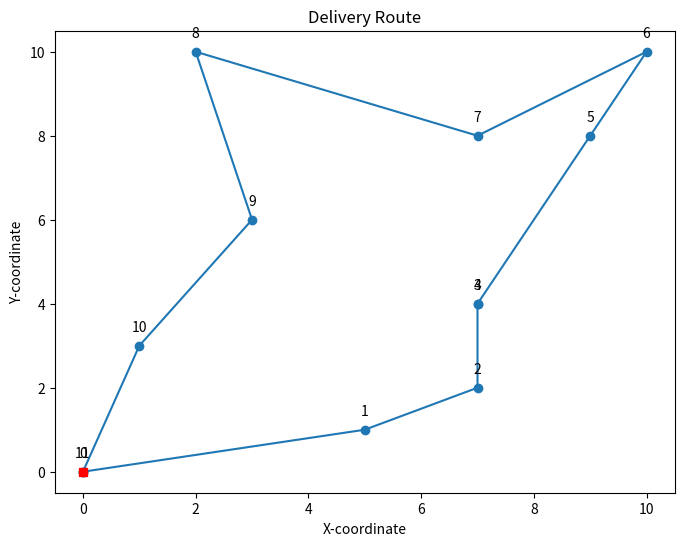

This figure's Python source:
import numpy as np
import random
import matplotlib.pyplot as plt

# Function to calculate the distance between two points
def distance(point1, point2):
    return np.linalg.norm(np.array(point1) - np.array(point2))

# Ant Colony Optimization Algorithm
class AntColony:
    def __init__(self, distances, num_ants, num_iterations, decay, alpha=1, beta=1):
        self.distances = distances
        self.pheromone = np.ones(self.distances.shape) / len(distances)
        self.num_ants = num_ants
        self.num_iterations = num_iterations
        self.decay = decay
        self.alpha = alpha
        self.beta = beta

    def run(self):
        shortest_path = None
        shortest_distance = np.inf
        for i in range(self.num_iterations):
            all_paths = self.generate_paths()
            self.spread_pheromone(all_paths)
            current_shortest_path, current_shortest_distance = min(all_paths, key=lambda x: x[1])
            if current_shortest_distance < shortest_distance:
                shortest_path = current_shortest_path
                shortest_distance = current_shortest_distance
            self.pheromone *= self.decay
        return shortest_path, shortest_distance

    def spread_pheromone(self, all_paths):
        all_paths_sorted = sorted(all_paths, key=lambda x: x[1])
        for path, dist in all_paths_sorted[:self.num_ants]:
            for move in path:
                if dist != 0:
                    self.pheromone[move] += 1.0 / dist
                else:
                    self.pheromone[move] += 0

    def generate_paths(self):
        all_paths = []
        for _ in range(self.num_ants):
            path = self.generate_path()
            total_distance = sum(self.distances[path[i]][path[i + 1]] for i in range(len(path) - 1))
            all_paths.append((path, total_distance))
        return all_paths

    def generate_path(self):
        path = [0]  # Start at the depot
        unvisited = set(range(1, len(self.distances)))
        current = 0
        while unvisited:
            move = self.pick_move(current, unvisited)
            path.append(move)
            unvisited.remove(move)
            current = move
        path.append(0)  # Return to the depot
        return path

    def pick_move(self, current, unvisited):
        pheromone_values = np.power(self.pheromone[current, list(unvisited)], self.alpha)
        distance_values = np.power(1.0 / (self.distances[current, list(unvisited)] + 1e-10), self.beta)  # Add small value to avoid division by zero
        probabilities = pheromone_values * distance_values
        probabilities /= probabilities.sum()
        return np.random.choice(list(unvisited), p=probabilities)

# Number of delivery addresses and maximum coordinate value for random generation
num_addresses = 10
max_coordinate_value = 10

# Generate random delivery addresses
addresses = [(random.randint(1, max_coordinate_value), random.randint(1, max_coordinate_value)) for _ in range(num_addresses)]

# Add the depot at the beginning
addresses.insert(0, (0, 0))
num_addresses += 1

# Calculate distance matrix
dist_matrix = np.zeros((num_addresses, num_addresses))
for i in range(num_addresses):
    for j in range(num_addresses):
        dist_matrix[i, j] = distance(addresses[i], addresses[j])

# Create an instance of the Ant Colony Optimization algorithm
colony = AntColony(dist_matrix, num_ants=10, num_iterations=100, decay=0.6, alpha=1, beta=2)

# Run the algorithm and get the shortest path and distance
shortest_path, shortest_distance = colony.run()

# Print the results
print("Shortest Route to fulfill all deliveries:")
for i, point in enumerate(shortest_path):
    print(f"{i} - {addresses[point]}")
print("Total Distance:", shortest_distance)

# Plot the delivery route
x_values = [addresses[p][0] for p in shortest_path]
y_values = [addresses[p][1] for p in shortest_path]

plt.figure(figsize=(8, 6))
plt.plot(x_values, y_values, marker='o')
plt.plot(x_values[0], y_values[0], marker='s', color='r')  # Mark the depot with a square
for i, txt in enumerate(shortest_path):
    plt.annotate(i, (addresses[txt][0], addresses[txt][1]), textcoords="offset points", xytext=(0, 10), ha='center')
plt.title('Delivery Route')
plt.xlabel('X-coordinate')
plt.ylabel('Y-coordinate')
plt.show()
